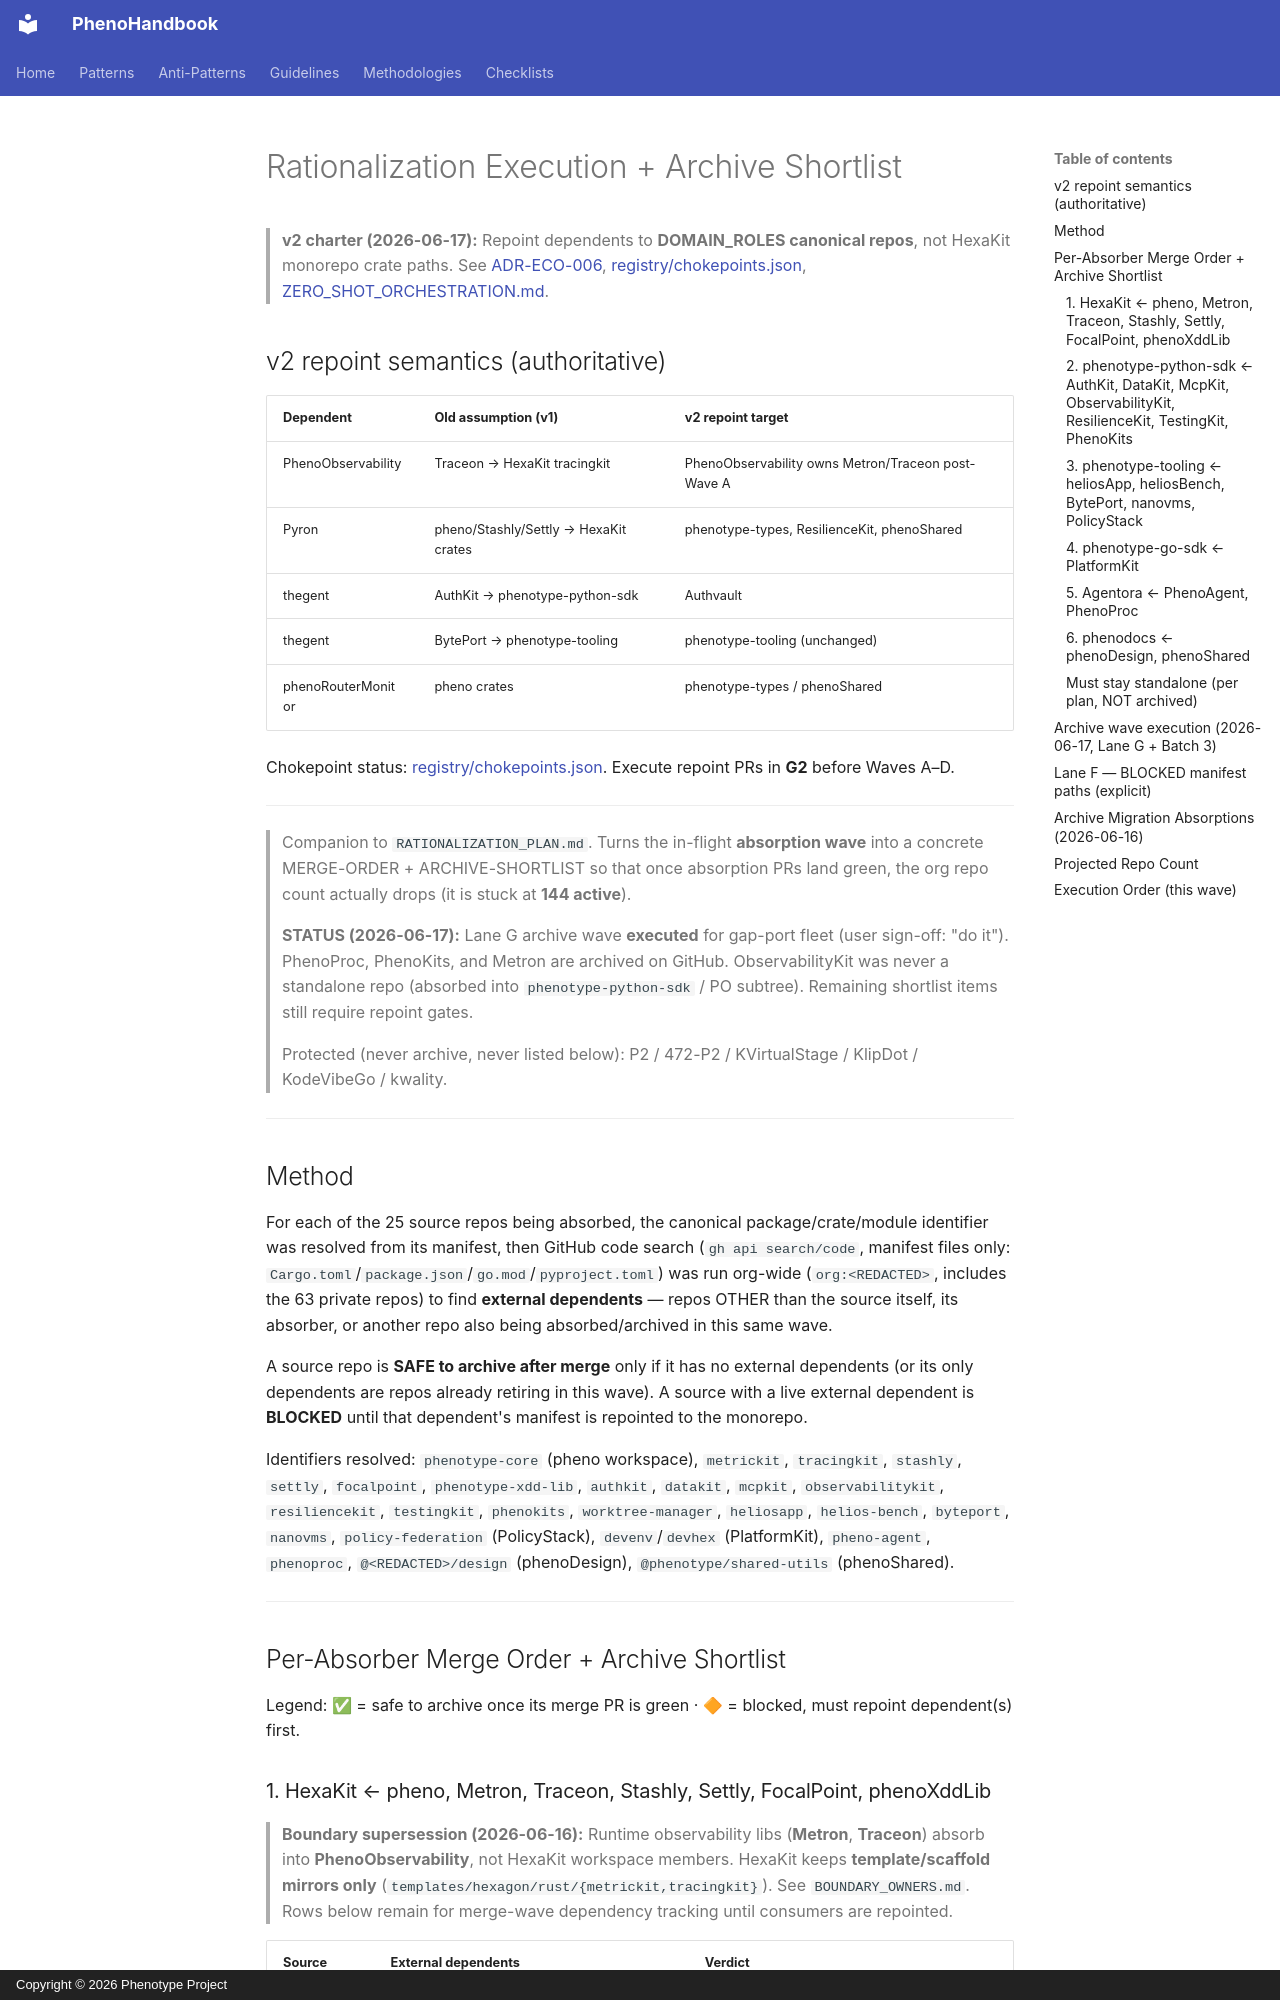

repository: KooshaPari/PhenoShared · page: absorbed-root-docs/RATIONALIZATION_EXECUTION/index.html · generator: mkdocs · copyright: Copyright © 2026 Phenotype Project

# Rationalization Execution + Archive Shortlist

> **v2 charter (2026-06-17):** Repoint dependents to **DOMAIN_ROLES canonical repos**, not HexaKit monorepo crate paths. See [ADR-ECO-006](docs/adrs/ADR-ECO-006.md), [registry/chokepoints.json](registry/chokepoints.json), [ZERO_SHOT_ORCHESTRATION.md](docs/rationalization/ZERO_SHOT_ORCHESTRATION.md).

## v2 repoint semantics (authoritative)

| Dependent | Old assumption (v1) | v2 repoint target |
|-----------|----------------------|-------------------|
| PhenoObservability | Traceon → HexaKit tracingkit | PhenoObservability owns Metron/Traceon post-Wave A |
| Pyron | pheno/Stashly/Settly → HexaKit crates | phenotype-types, ResilienceKit, phenoShared |
| thegent | AuthKit → phenotype-python-sdk | Authvault |
| thegent | BytePort → phenotype-tooling | phenotype-tooling (unchanged) |
| phenoRouterMonitor | pheno crates | phenotype-types / phenoShared |

Chokepoint status: [registry/chokepoints.json](registry/chokepoints.json). Execute repoint PRs in **G2** before Waves A–D.

---

> Companion to `RATIONALIZATION_PLAN.md`. Turns the in-flight **absorption wave** into a concrete
> MERGE-ORDER + ARCHIVE-SHORTLIST so that once absorption PRs land green, the org repo count
> actually drops (it is stuck at **144 active**).
>
> **STATUS (2026-06-17):** Lane G archive wave **executed** for gap-port fleet (user sign-off: "do it").
> PhenoProc, PhenoKits, and Metron are archived on GitHub. ObservabilityKit was never a standalone repo
> (absorbed into `phenotype-python-sdk` / PO subtree). Remaining shortlist items still require repoint gates.
>
> Protected (never archive, never listed below): P2 / 472-P2 / KVirtualStage / KlipDot / KodeVibeGo / kwality.

---

## Method

For each of the 25 source repos being absorbed, the canonical package/crate/module identifier was
resolved from its manifest, then GitHub code search (`gh api search/code`, manifest files only:
`Cargo.toml`/`package.json`/`go.mod`/`pyproject.toml`) was run org-wide (`org:<REDACTED>`, includes the
63 private repos) to find **external dependents** — repos OTHER than the source itself, its absorber,
or another repo also being absorbed/archived in this same wave.

A source repo is **SAFE to archive after merge** only if it has no external dependents (or its only
dependents are repos already retiring in this wave). A source with a live external dependent is
**BLOCKED** until that dependent's manifest is repointed to the monorepo.

Identifiers resolved: `phenotype-core` (pheno workspace), `metrickit`, `tracingkit`, `stashly`,
`settly`, `focalpoint`, `phenotype-xdd-lib`, `authkit`, `datakit`, `mcpkit`, `observabilitykit`,
`resiliencekit`, `testingkit`, `phenokits`, `worktree-manager`, `heliosapp`, `helios-bench`,
`byteport`, `nanovms`, `policy-federation` (PolicyStack), `devenv`/`devhex` (PlatformKit),
`pheno-agent`, `phenoproc`, `@<REDACTED>/design` (phenoDesign), `@phenotype/shared-utils` (phenoShared).

---
